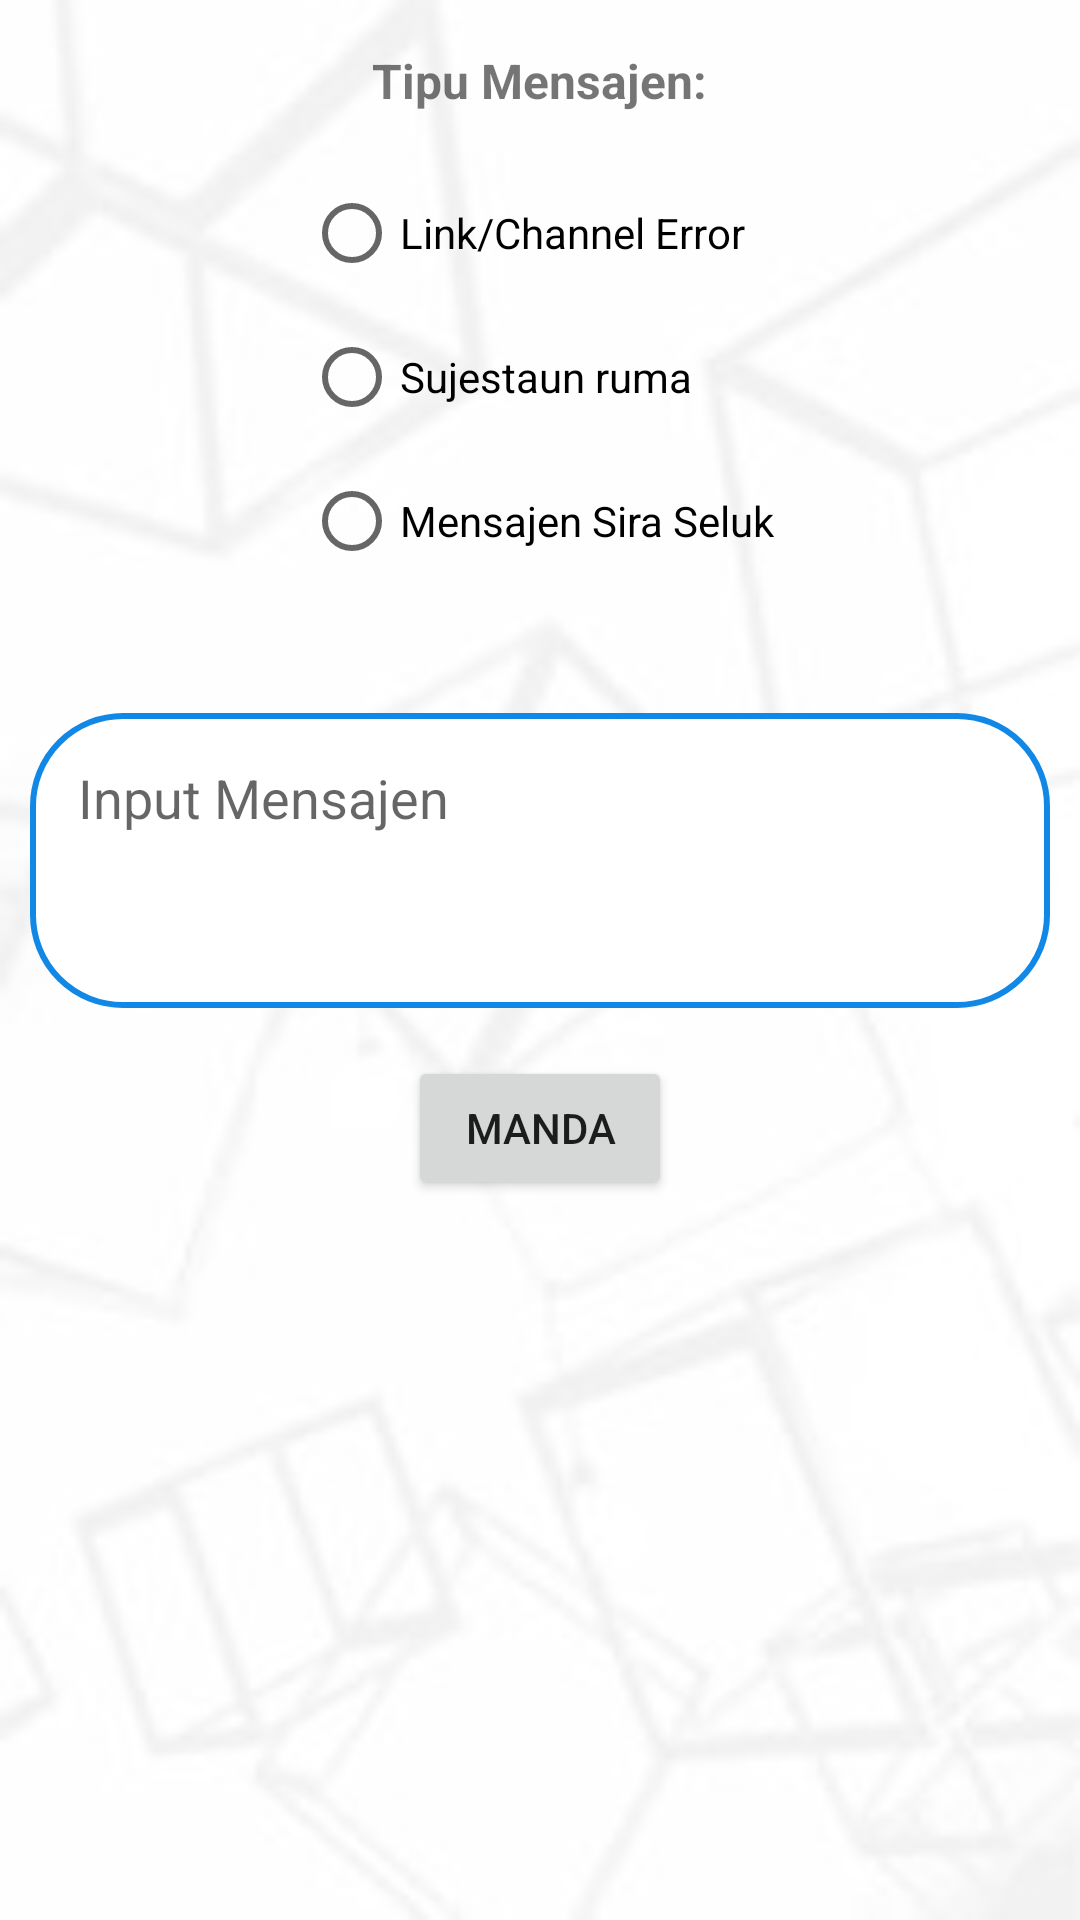

Write the Android layout XML for this screen, with the resource values it uses.
<!-- AndroidManifest.xml: application theme Theme.LiveTVapp -->
<!-- res/layout/feedback.xml -->
<?xml version="1.0" encoding="utf-8"?>
<androidx.core.widget.NestedScrollView xmlns:android="http://schemas.android.com/apk/res/android"
    xmlns:app="http://schemas.android.com/apk/res-auto"
    android:id="@+id/nestedScrollView"
    android:layout_width="match_parent"
    android:layout_height="match_parent"
    android:background="@drawable/logo_background2"
    app:layout_behavior="com.google.android.material.appbar.AppBarLayout$ScrollingViewBehavior">


<LinearLayout
    android:layout_width="match_parent"
    android:layout_height="match_parent"
    android:orientation="vertical">

    <TextView
        android:id="@+id/textViewType"
        android:layout_width="wrap_content"
        android:layout_height="wrap_content"
        android:text="Tipu Mensajen:"
        android:textSize="16sp"
        android:padding="16dp"
        android:color="@color/black"
        android:textStyle="bold"
        android:layout_gravity="center_horizontal"/>

    <LinearLayout
        android:layout_width="wrap_content"
        android:layout_height="wrap_content"
        android:orientation="vertical"
        android:layout_gravity="center_horizontal">

        <RadioGroup
            android:id="@+id/radioGroupType"
            android:layout_width="match_parent"
            android:layout_height="wrap_content"
            android:orientation="vertical">

            <RadioButton
                android:id="@+id/radioButtonOption1"
                android:layout_width="wrap_content"
                android:layout_height="wrap_content"
                android:text="Link/Channel Error" />

            <RadioButton
                android:id="@+id/radioButtonOption2"
                android:layout_width="wrap_content"
                android:layout_height="wrap_content"
                android:text="Sujestaun ruma" />

            <RadioButton
                android:id="@+id/radioButtonOption3"
                android:layout_width="wrap_content"
                android:layout_height="wrap_content"
                android:text="Mensajen Sira Seluk" />
        </RadioGroup>


    </LinearLayout>



    <EditText
        android:id="@+id/editTextFeedback"
        android:layout_width="match_parent"
        android:layout_height="wrap_content"
        android:layout_marginLeft = "10dp"
        android:layout_marginRight = "10dp"
        android:layout_marginTop = "40dp"
        android:hint="Input Mensajen"
        android:inputType="textMultiLine"
        android:minLines="3"
        android:gravity="top"
        android:padding="16dp"
        android:background="@drawable/kotak_edittext"/>

    <Button
        android:id="@+id/buttonSubmit"
        android:layout_width="wrap_content"
        android:layout_height="wrap_content"
        android:text="Manda"
        android:layout_gravity="center_horizontal"
        android:layout_marginTop="16dp" />

</LinearLayout>

</androidx.core.widget.NestedScrollView>
<!-- resources referenced by this layout -->
<resources>
  <color name="black">#FF000000</color>
  <!-- drawable kotak_edittext (drawable) -->
  <shape xmlns:android="http://schemas.android.com/apk/res/android">
      <solid android:color="#FFFFFF" />
      <corners android:radius="30dp" />
      <stroke
          android:width="2dp"
      android:color="#1288E6" />
      <padding
          android:left="4dp"
          android:top="4dp"
          android:right="4dp"
          android:bottom="4dp" />
  </shape>
  <!-- drawable logo_background2: png bitmap (drawable, 20630 bytes) -->
  <style name="Theme.LiveTVapp" parent="Theme.MaterialComponents.DayNight.DarkActionBar">
          
          <item name="colorPrimary">@color/black</item>
          <item name="colorPrimaryVariant">@color/black</item>
          <item name="colorOnPrimary">@color/white</item>
          
          <item name="colorSecondary">@color/teal_200</item>
          <item name="colorSecondaryVariant">@color/teal_700</item>
          <item name="colorOnSecondary">@color/black</item>
          
          <item name="android:statusBarColor" tools:targetApi="l">?attr/colorPrimaryVariant</item>
          
      </style>
  <color name="white">#FFFFFFFF</color>
  <color name="teal_200">#FF03DAC5</color>
  <color name="teal_700">#FF018786</color>
</resources>
